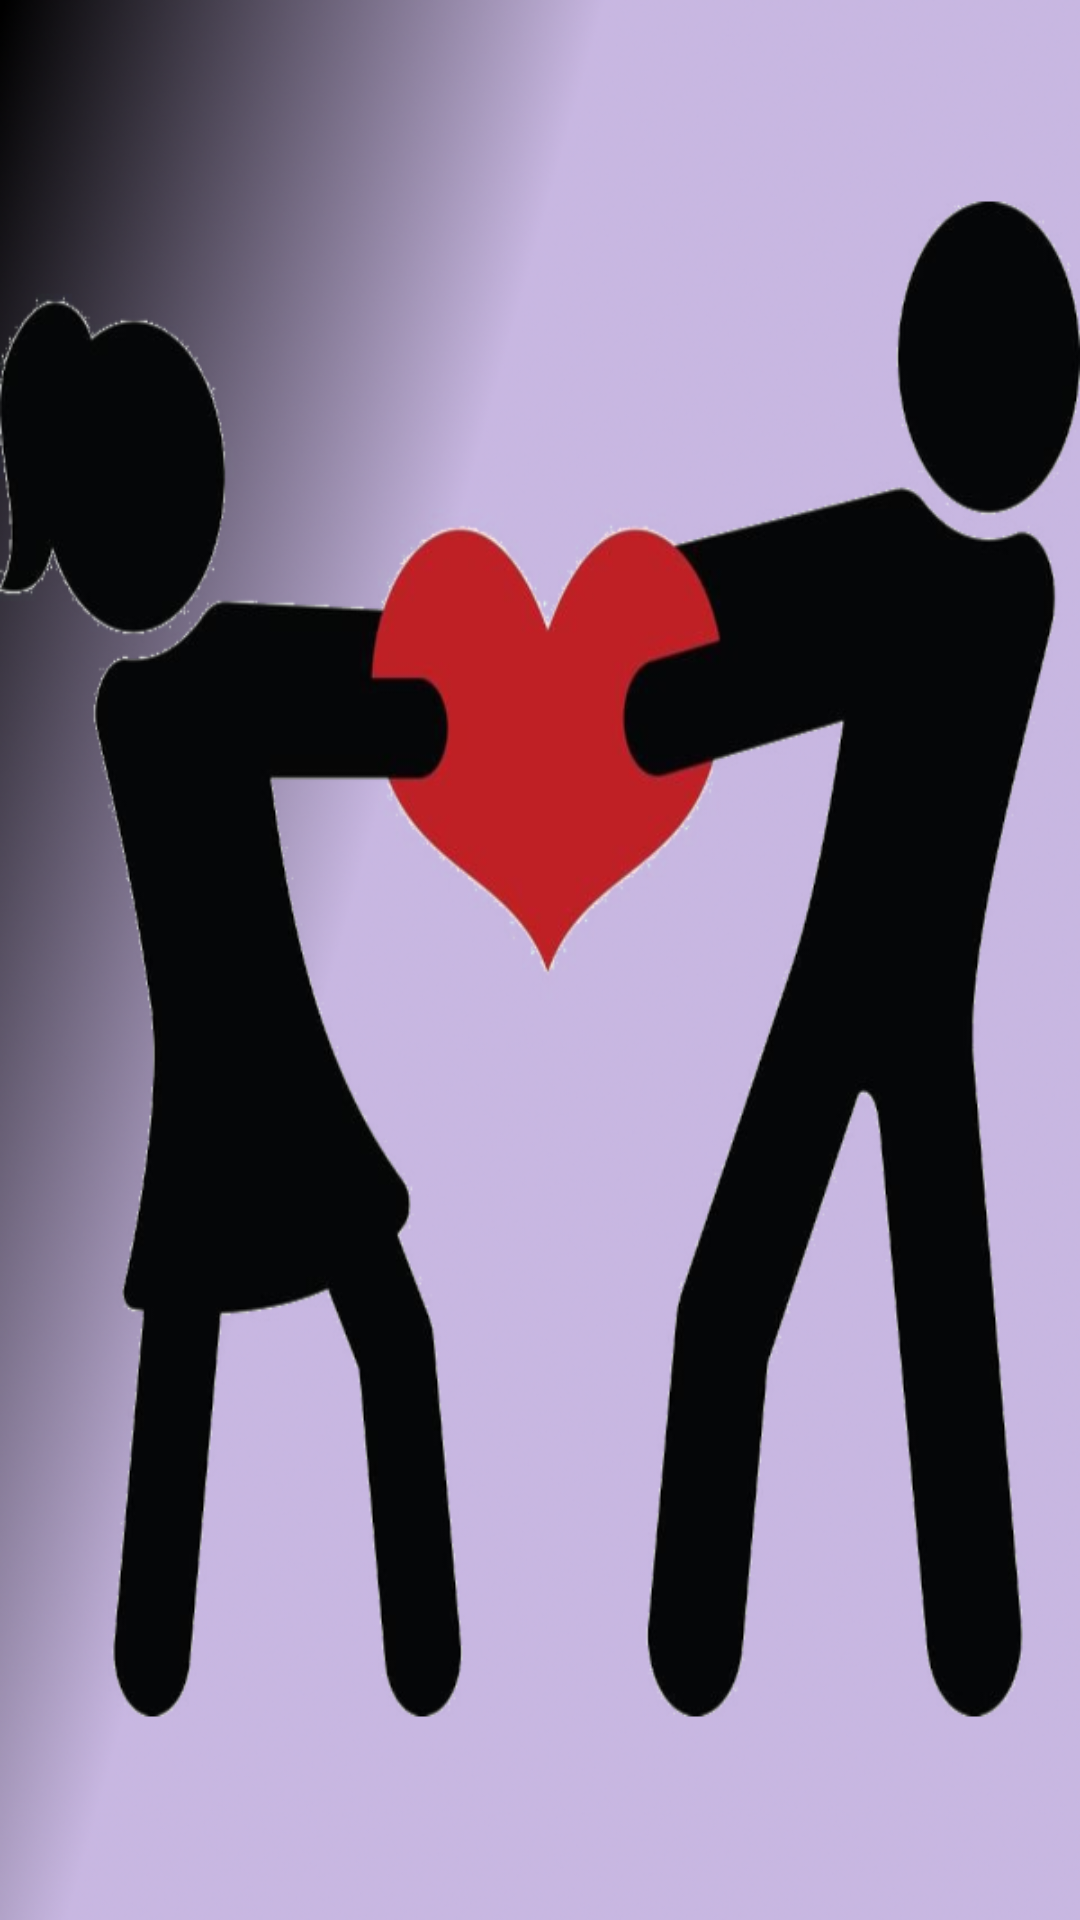

The Android layout XML behind this screen, and the referenced resources:
<!-- AndroidManifest.xml: application theme AppTheme -->
<!-- res/layout/activity_splash_screen.xml -->
<?xml version="1.0" encoding="utf-8"?>
<androidx.constraintlayout.widget.ConstraintLayout xmlns:android="http://schemas.android.com/apk/res/android"
    xmlns:app="http://schemas.android.com/apk/res-auto"
    xmlns:tools="http://schemas.android.com/tools"
    android:layout_width="match_parent"
    android:layout_height="match_parent"
    tools:context=".ui.ActivitySplashScreen">

    <ImageView
        android:layout_width="0dp"
        android:layout_height="0dp"
        android:contentDescription="@string/app_logo_description"
        android:scaleType="fitXY"
        app:layout_constraintBottom_toBottomOf="parent"
        app:layout_constraintEnd_toEndOf="parent"
        app:layout_constraintStart_toStartOf="parent"
        app:layout_constraintTop_toTopOf="parent"
        app:srcCompat="@drawable/applogo" />
</androidx.constraintlayout.widget.ConstraintLayout>
<!-- resources referenced by this layout -->
<resources>
  <!-- drawable applogo: png bitmap (drawable, 359996 bytes) -->
  <string name="app_logo_description">App Logo</string>
</resources>
